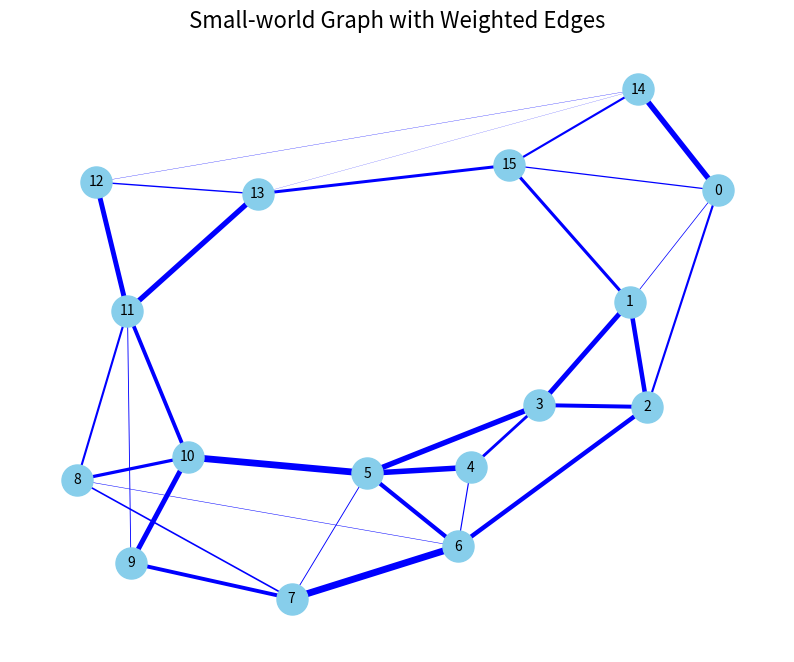
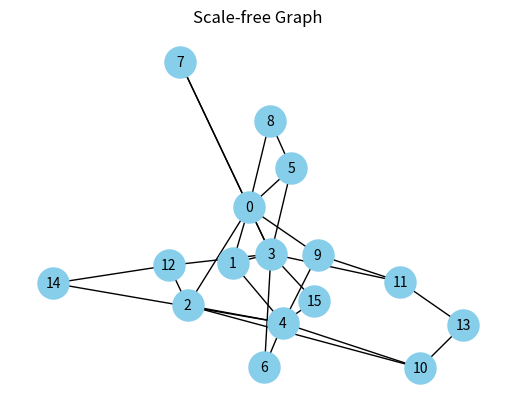
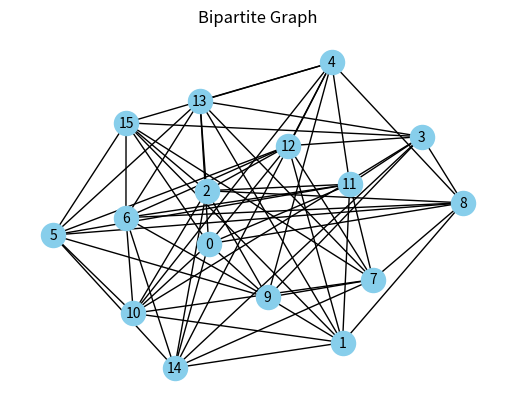
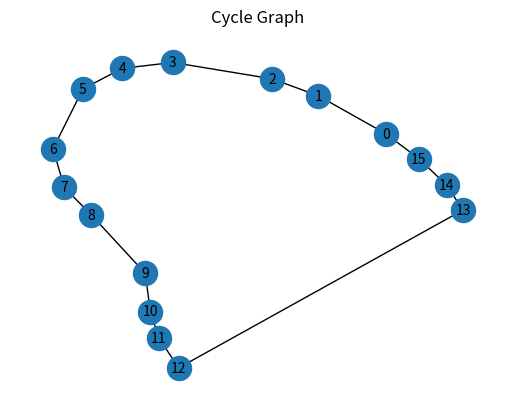
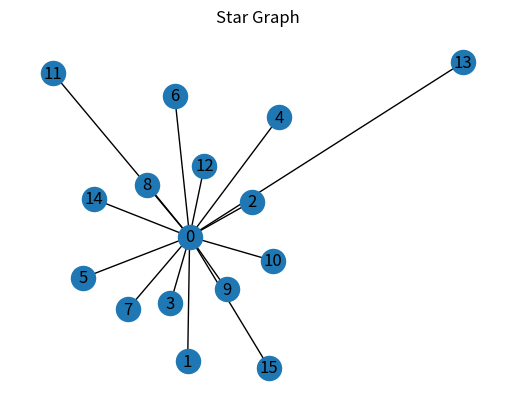
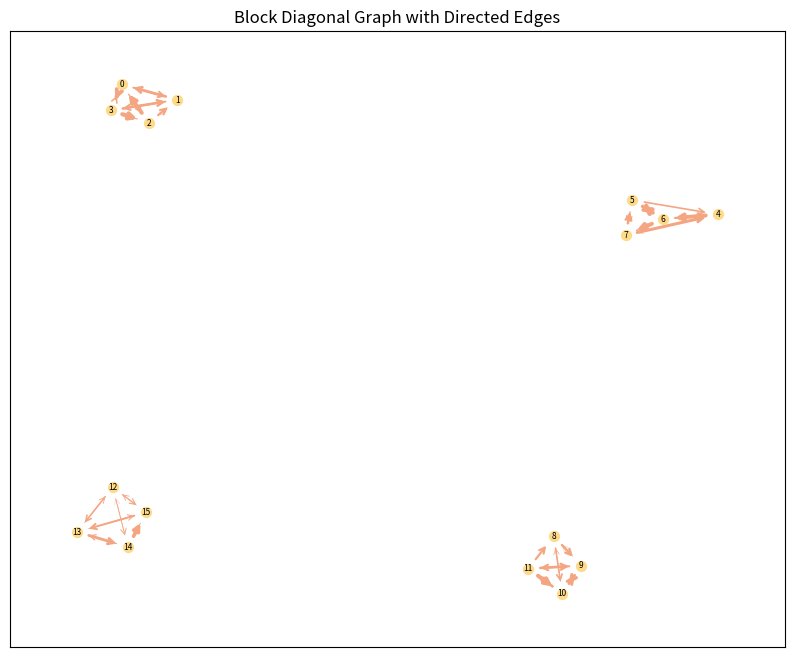

Source code (Python) for these figures, in order:
"""

To test further transition matrix, we should make other params consistent as much as possible.

1. demo default A
2. so many matrix

"""

import numpy as np
import os

import networkx as nx
import matplotlib.pyplot as plt
import random

def add_random_weights(graph):

    for u, v in graph.edges():

        graph[u][v]['weight'] = random.uniform(0, 1)

    return graph

result_dir = "./data/prior experiment/"

save = {
    "Small World": 0,
    "Scale Free": 0,
    "Bipartite": 0,
    "Cycle": 0,
    "Star": 0,
    "Block Diagonal": 1,
}

n = 16

"""

Small World Graph

"""

# Small-world graph
k, p = 4, 0.1
small_world_graph = nx.watts_strogatz_graph(n, k, p)
small_world_graph = add_random_weights(small_world_graph)
adj_matrix = nx.to_numpy_array(small_world_graph, weight='weight')

U, S, VT = np.linalg.svd(adj_matrix)
max_singular_value = np.max(S)
coef = 0.99 / max_singular_value
adj_matrix = coef * adj_matrix

print("Small-world Graph Adjacency Matrix with Weights:")
print(adj_matrix)

weights = [small_world_graph[u][v]['weight'] for u, v in small_world_graph.edges()]

plt.figure(figsize=(10, 8))
plt.title("Small-world Graph with Weighted Edges", fontsize=16)

nx.draw(
    small_world_graph,
    with_labels=True,
    node_size=500,
    node_color='skyblue',
    font_size=10,
    font_color='black',
    width=[w * 5 for w in weights],
    edge_color='blue',
    pos=nx.spring_layout(small_world_graph, seed=42),
)

if save["Small World"]:

    plt.show()

    dim_x = n
    Q = np.eye(dim_x) * 0.01  # Small noise in Sigma_q
    H = np.eye(dim_x)  # H matrix as identity
    R = np.eye(dim_x) * 0.01  # Small noise in Sigma_r
    m0 = np.zeros(dim_x)  # Zero vector for mu_0
    P0 = np.eye(dim_x) * 0.01  # Small values in P_0

    root = os.path.join(result_dir, "small world graph/")
    os.makedirs(root, exist_ok=True)

    # Save the matrices to files
    np.save(os.path.join(root, "A.npy"), adj_matrix)  # Save matrix A
    np.save(os.path.join(root, "Q.npy"), Q)  # Save matrix Q
    np.save(os.path.join(root, "H.npy"), H)  # Save matrix H
    np.save(os.path.join(root, "R.npy"), R)  # Save matrix R
    np.save(os.path.join(root, "m0.npy"), m0)  # Save vector m0
    np.save(os.path.join(root, "P0.npy"), P0)  # Save matrix P0

plt.close()

"""

Scale Free Graph

"""

# Scale-free graph
m = 2
scale_free_graph = nx.barabasi_albert_graph(n, m)
scale_free_graph = add_random_weights(scale_free_graph)
adj_matrix = nx.to_numpy_array(scale_free_graph, weight='weight')

# U, S, VT = np.linalg.svd(adj_matrix)
# max_singular_value = np.max(S)
# coef = 0.99 / max_singular_value
# adj_matrix = coef * adj_matrix

print("Scale-free Graph Adjacency Matrix with Weights:")
print(adj_matrix)
plt.title("Scale-free Graph")
nx.draw(
    scale_free_graph,
    with_labels=True,
    node_size=500,
    node_color='skyblue',
    font_size=10,
    font_color='black'
)

if save["Scale Free"]:

    plt.show()

    dim_x = n
    Q = np.eye(dim_x) * 0.01  # Small noise in Sigma_q
    H = np.eye(dim_x)  # H matrix as identity
    R = np.eye(dim_x) * 0.01  # Small noise in Sigma_r
    m0 = np.zeros(dim_x)  # Zero vector for mu_0
    P0 = np.eye(dim_x) * 0.01  # Small values in P_0

    root = os.path.join(result_dir, "scale free graph/")
    os.makedirs(root, exist_ok=True)

    # Save the matrices to files
    np.save(os.path.join(root, "A.npy"), adj_matrix)  # Save matrix A
    np.save(os.path.join(root, "Q.npy"), Q)  # Save matrix Q
    np.save(os.path.join(root, "H.npy"), H)  # Save matrix H
    np.save(os.path.join(root, "R.npy"), R)  # Save matrix R
    np.save(os.path.join(root, "m0.npy"), m0)  # Save vector m0
    np.save(os.path.join(root, "P0.npy"), P0)  # Save matrix P0

plt.close()

"""

Bipartite Graph

"""

# Bipartite graph
n1, n2 = int(n/2), int(n/2)
bipartite_graph = nx.complete_bipartite_graph(n1, n2)
bipartite_graph = add_random_weights(bipartite_graph)
adj_matrix = nx.to_numpy_array(bipartite_graph, weight='weight')

# U, S, VT = np.linalg.svd(adj_matrix)
# max_singular_value = np.max(S)
# coef = 0.99 / max_singular_value
# adj_matrix = coef * adj_matrix

print("Bipartite Graph Adjacency Matrix with Weights:")
print(adj_matrix)
plt.title("Bipartite Graph")
nx.draw(
    bipartite_graph,
    with_labels=True,
    node_color='skyblue',
    font_size=10,
    font_color='black'
)

if save["Bipartite"]:

    plt.show()

    dim_x = n
    Q = np.eye(dim_x) * 0.01  # Small noise in Sigma_q
    H = np.eye(dim_x)  # H matrix as identity
    R = np.eye(dim_x) * 0.01  # Small noise in Sigma_r
    m0 = np.zeros(dim_x)  # Zero vector for mu_0
    P0 = np.eye(dim_x) * 0.01  # Small values in P_0

    root = os.path.join(result_dir, "bipartite graph/")
    os.makedirs(root, exist_ok=True)

    # Save the matrices to files
    np.save(os.path.join(root, "A.npy"), adj_matrix)  # Save matrix A
    np.save(os.path.join(root, "Q.npy"), Q)  # Save matrix Q
    np.save(os.path.join(root, "H.npy"), H)  # Save matrix H
    np.save(os.path.join(root, "R.npy"), R)  # Save matrix R
    np.save(os.path.join(root, "m0.npy"), m0)  # Save vector m0
    np.save(os.path.join(root, "P0.npy"), P0)  # Save matrix P0

plt.close()

"""

Cycle Graph

"""

# Cycle graph
cycle_graph = nx.cycle_graph(n)
cycle_graph = add_random_weights(cycle_graph)
adj_matrix = nx.to_numpy_array(cycle_graph, weight='weight')

U, S, VT = np.linalg.svd(adj_matrix)
max_singular_value = np.max(S)
coef = 0.99 / max_singular_value
adj_matrix = coef * adj_matrix

print("Cycle Graph Adjacency Matrix with Weights:")
print(adj_matrix)
plt.title("Cycle Graph")
nx.draw(
    cycle_graph,
    with_labels=True,
    font_size=10,
    font_color='black'
)

if save["Cycle"]:

    plt.show()

    dim_x = n
    Q = np.eye(dim_x) * 0.01  # Small noise in Sigma_q
    H = np.eye(dim_x)  # H matrix as identity
    R = np.eye(dim_x) * 0.01  # Small noise in Sigma_r
    m0 = np.zeros(dim_x)  # Zero vector for mu_0
    P0 = np.eye(dim_x) * 0.01  # Small values in P_0

    root = os.path.join(result_dir, "cycle graph/")
    os.makedirs(root, exist_ok=True)

    # Save the matrices to files
    np.save(os.path.join(root, "A.npy"), adj_matrix)  # Save matrix A
    np.save(os.path.join(root, "Q.npy"), Q)  # Save matrix Q
    np.save(os.path.join(root, "H.npy"), H)  # Save matrix H
    np.save(os.path.join(root, "R.npy"), R)  # Save matrix R
    np.save(os.path.join(root, "m0.npy"), m0)  # Save vector m0
    np.save(os.path.join(root, "P0.npy"), P0)  # Save matrix P0

plt.close()

"""

Star Graph

"""

# Star graph
star_graph = nx.star_graph(n - 1)
star_graph = add_random_weights(star_graph)
adj_matrix = nx.to_numpy_array(star_graph, weight='weight')

# U, S, VT = np.linalg.svd(adj_matrix)
# max_singular_value = np.max(S)
# coef = 0.99 / max_singular_value
# adj_matrix = coef * adj_matrix

print("Star Graph Adjacency Matrix with Weights:")
print(adj_matrix)
plt.title("Star Graph")
nx.draw(
    star_graph,
    with_labels=True,
    font_color='black'
)

if save["Star"]:

    plt.show()

    dim_x = n
    Q = np.eye(dim_x) * 0.01  # Small noise in Sigma_q
    H = np.eye(dim_x)  # H matrix as identity
    R = np.eye(dim_x) * 0.01  # Small noise in Sigma_r
    m0 = np.zeros(dim_x)  # Zero vector for mu_0
    P0 = np.eye(dim_x) * 0.01  # Small values in P_0

    root = os.path.join(result_dir, "star graph/")
    os.makedirs(root, exist_ok=True)

    # Save the matrices to files
    np.save(os.path.join(root, "A.npy"), adj_matrix)  # Save matrix A
    np.save(os.path.join(root, "Q.npy"), Q)  # Save matrix Q
    np.save(os.path.join(root, "H.npy"), H)  # Save matrix H
    np.save(os.path.join(root, "R.npy"), R)  # Save matrix R
    np.save(os.path.join(root, "m0.npy"), m0)  # Save vector m0
    np.save(os.path.join(root, "P0.npy"), P0)  # Save matrix P0

plt.close()

"""

Block Diagonal

"""

# Block Diagonal Graph
block_sizes = [4, 4, 4, 4]  # Define the sizes of the blocks
block_diagonal_graph = nx.DiGraph()

# Create each block as a complete graph and add it to the block diagonal graph
start_node = 0
for size in block_sizes:
    block_graph = nx.complete_graph(size, create_using=nx.DiGraph())
    block_graph = add_random_weights(block_graph)  # Add random weights to the block
    block_diagonal_graph = nx.disjoint_union(block_diagonal_graph, block_graph)
    start_node += size

# Convert the graph to an adjacency matrix
adj_matrix_block = nx.to_numpy_array(block_diagonal_graph, weight='weight')

# Normalize the adjacency matrix using SVD (optional)
U, S, VT = np.linalg.svd(adj_matrix_block)
max_singular_value = np.max(S)
coef = 0.99 / max_singular_value
adj_matrix_block = coef * adj_matrix_block

print("Block Diagonal Graph Adjacency Matrix with Weights:")
print(adj_matrix_block)

plt.figure(figsize=(10, 8))
plt.title("Block Diagonal Graph with Directed Edges")

# Extract edge weights for visualization
weights = [block_diagonal_graph[u][v]['weight'] for u, v in block_diagonal_graph.edges()]

# Compute node positions if not provided
position = nx.spring_layout(block_diagonal_graph, seed=42)

# Draw nodes
nx.draw_networkx_nodes(
    block_diagonal_graph,
    position,
    node_size=50,
    node_color='#FEDA8B',
)

# Draw edges with custom arrow style
weights = [block_diagonal_graph[u][v]['weight'] for u, v in block_diagonal_graph.edges()]
nx.draw_networkx_edges(
    block_diagonal_graph,
    position,
    edge_color='#F4A582',
    width=[w * 3 for w in weights],  # Scale edge widths based on weights
    arrowstyle='->',
    arrowsize=10,
)

# Draw node labels
nx.draw_networkx_labels(
    block_diagonal_graph,
    position,
    font_size=6,
    font_color='black',
)

if save["Block Diagonal"]:

    plt.show()

    # Define dimensions and matrices for saving
    dim_x = n
    Q = np.eye(dim_x) * 0.01  # Small noise in Sigma_q
    H = np.eye(dim_x)  # H matrix as identity
    R = np.eye(dim_x) * 0.01  # Small noise in Sigma_r
    m0 = np.zeros(dim_x)  # Zero vector for mu_0
    P0 = np.eye(dim_x) * 0.01  # Small values in P_0

    # Create directory for saving results
    root = os.path.join(result_dir, "block diagonal graph/")
    os.makedirs(root, exist_ok=True)

    # Save the matrices to files
    np.save(os.path.join(root, "A.npy"), adj_matrix_block)  # Save matrix A
    np.save(os.path.join(root, "Q.npy"), Q)  # Save matrix Q
    np.save(os.path.join(root, "H.npy"), H)  # Save matrix H
    np.save(os.path.join(root, "R.npy"), R)  # Save matrix R
    np.save(os.path.join(root, "m0.npy"), m0)  # Save vector m0
    np.save(os.path.join(root, "P0.npy"), P0)  # Save matrix P0

plt.close()
